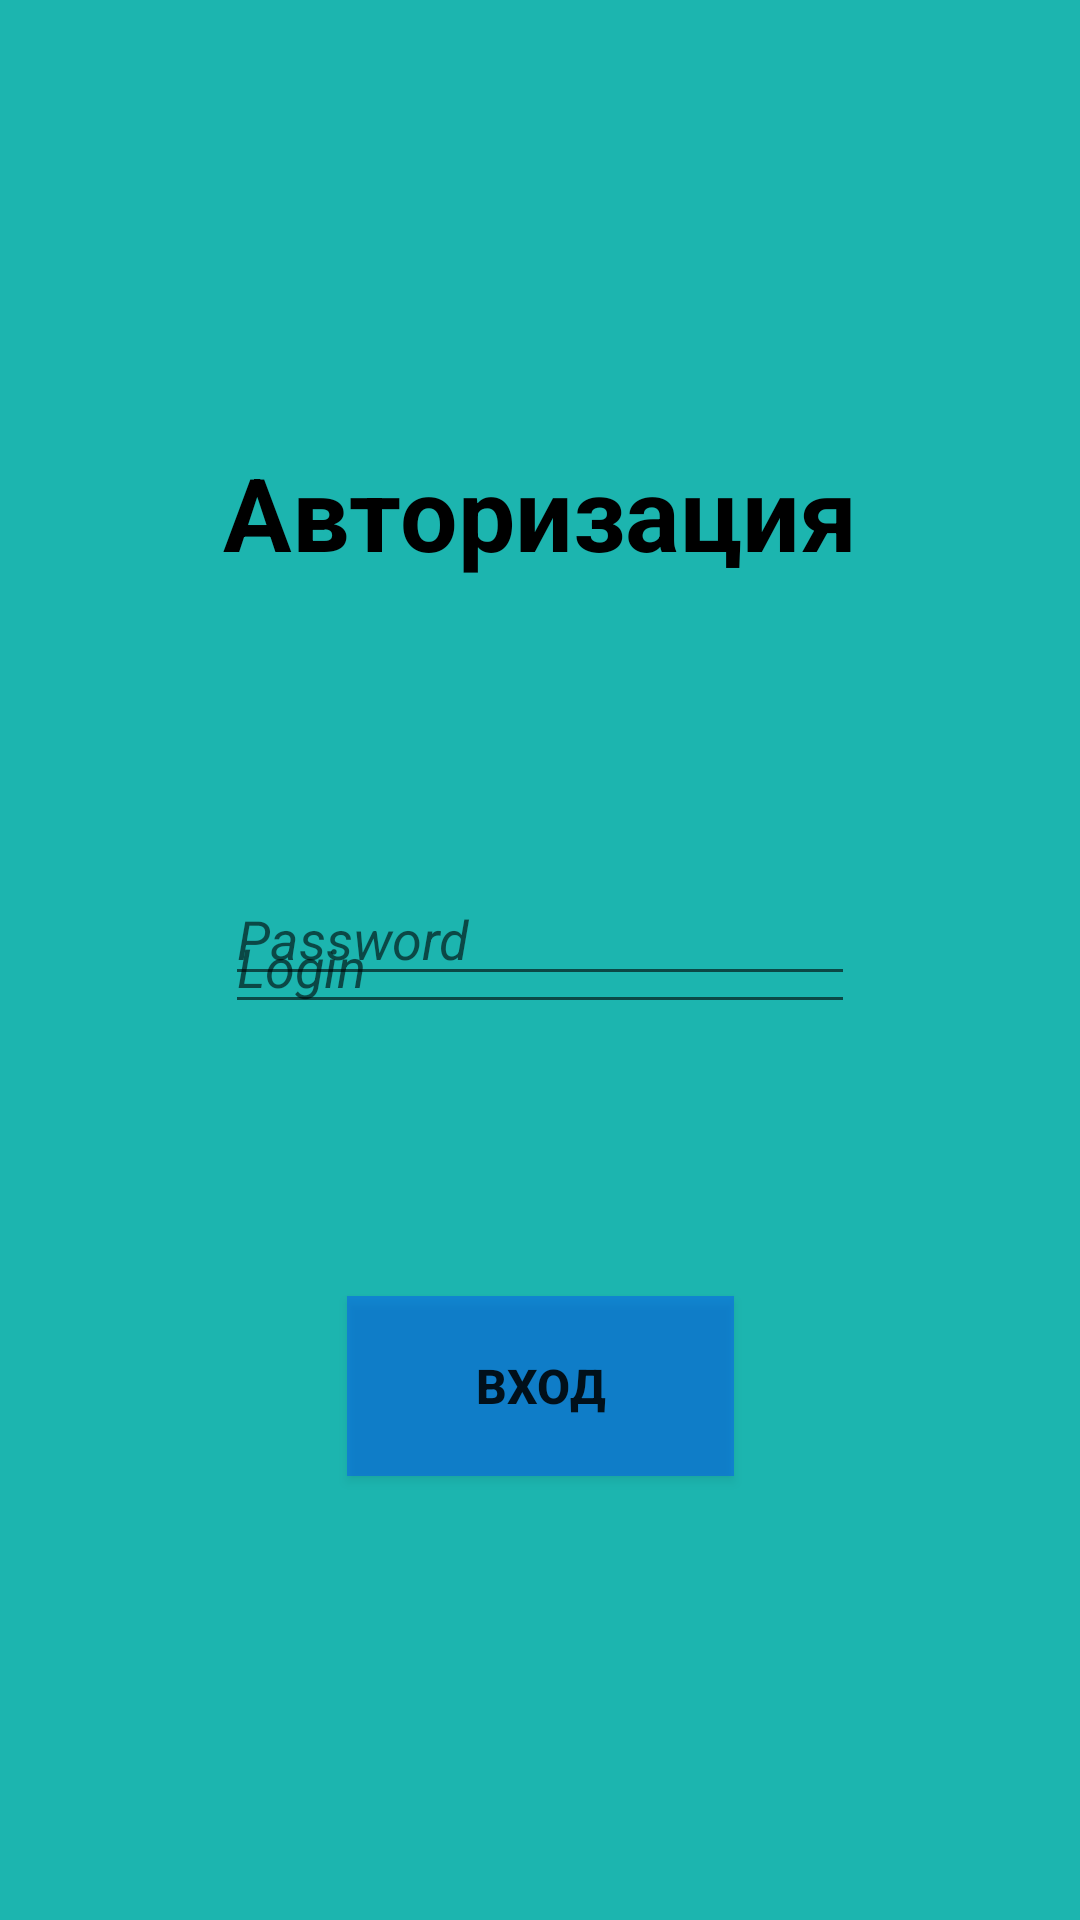

The Android layout XML behind this screen, and the referenced resources:
<!-- AndroidManifest.xml: application theme Theme.Zd1_sizov -->
<!-- res/layout/activity_main.xml -->
<?xml version="1.0" encoding="utf-8"?>
<android.support.constraint.ConstraintLayout xmlns:android="http://schemas.android.com/apk/res/android"
    xmlns:app="http://schemas.android.com/apk/res-auto"
    xmlns:tools="http://schemas.android.com/tools"
    android:layout_width="match_parent"
    android:layout_height="match_parent"
    android:layout_rowSpan="23"
    android:background="#1CB5AF"
    tools:context=".MainActivity">

    <TextView
        android:id="@+id/tv_autorize"
        android:layout_width="wrap_content"
        android:layout_height="wrap_content"
        android:layout_marginTop="148dp"
        android:text="@string/autorize"
        android:textColor="@color/black"
        android:textSize="34sp"
        android:textStyle="bold"
        app:layout_constraintEnd_toEndOf="parent"
        app:layout_constraintStart_toStartOf="parent"
        app:layout_constraintTop_toTopOf="parent" />

    <EditText
        android:id="@+id/et_password"
        android:layout_width="wrap_content"
        android:layout_height="wrap_content"
        android:layout_marginBottom="308dp"
        android:ems="10"
        android:hint="@string/password"
        android:inputType="textPassword"
        android:textStyle="italic"
        app:layout_constraintBottom_toBottomOf="parent"
        app:layout_constraintEnd_toEndOf="parent"
        app:layout_constraintStart_toStartOf="parent" />

    <EditText
        android:id="@+id/et_login"
        android:layout_width="wrap_content"
        android:layout_height="wrap_content"
        android:layout_marginTop="300dp"
        android:ems="10"
        android:hint="@string/login"
        android:inputType="textPersonName"
        android:textStyle="italic"
        app:layout_constraintEnd_toEndOf="parent"
        app:layout_constraintStart_toStartOf="parent"
        app:layout_constraintTop_toTopOf="parent" />

    <Button
        android:id="@+id/but_vxod"
        android:layout_width="129dp"
        android:layout_height="60dp"
        android:layout_marginBottom="148dp"
        android:background="@color/button"
        android:text="@string/vxod"
        android:textSize="16sp"
        android:textStyle="bold"
        android:ems="12"
        android:onClick="input"
        app:layout_constraintBottom_toBottomOf="parent"
        app:layout_constraintEnd_toEndOf="parent"
        app:layout_constraintStart_toStartOf="parent" />
</android.support.constraint.ConstraintLayout>
<!-- resources referenced by this layout -->
<resources>
  <color name="black">#FF000000</color>
  <color name="button">#6B0046FF</color>
  <string name="autorize">Авторизация</string>
  <string name="login">Login</string>
  <string name="password">Password</string>
  <string name="vxod">Вход</string>
  <style name="Theme.Zd1_sizov" parent="Theme.AppCompat.Light.DarkActionBar">
          
          <item name="colorPrimary">@color/purple_500</item>
          <item name="colorPrimaryDark">@color/purple_700</item>
          <item name="colorAccent">@color/teal_200</item>
          
      </style>
  <color name="purple_500">#FF6200EE</color>
  <color name="purple_700">#FF3700B3</color>
  <color name="teal_200">#FF03DAC5</color>
</resources>
